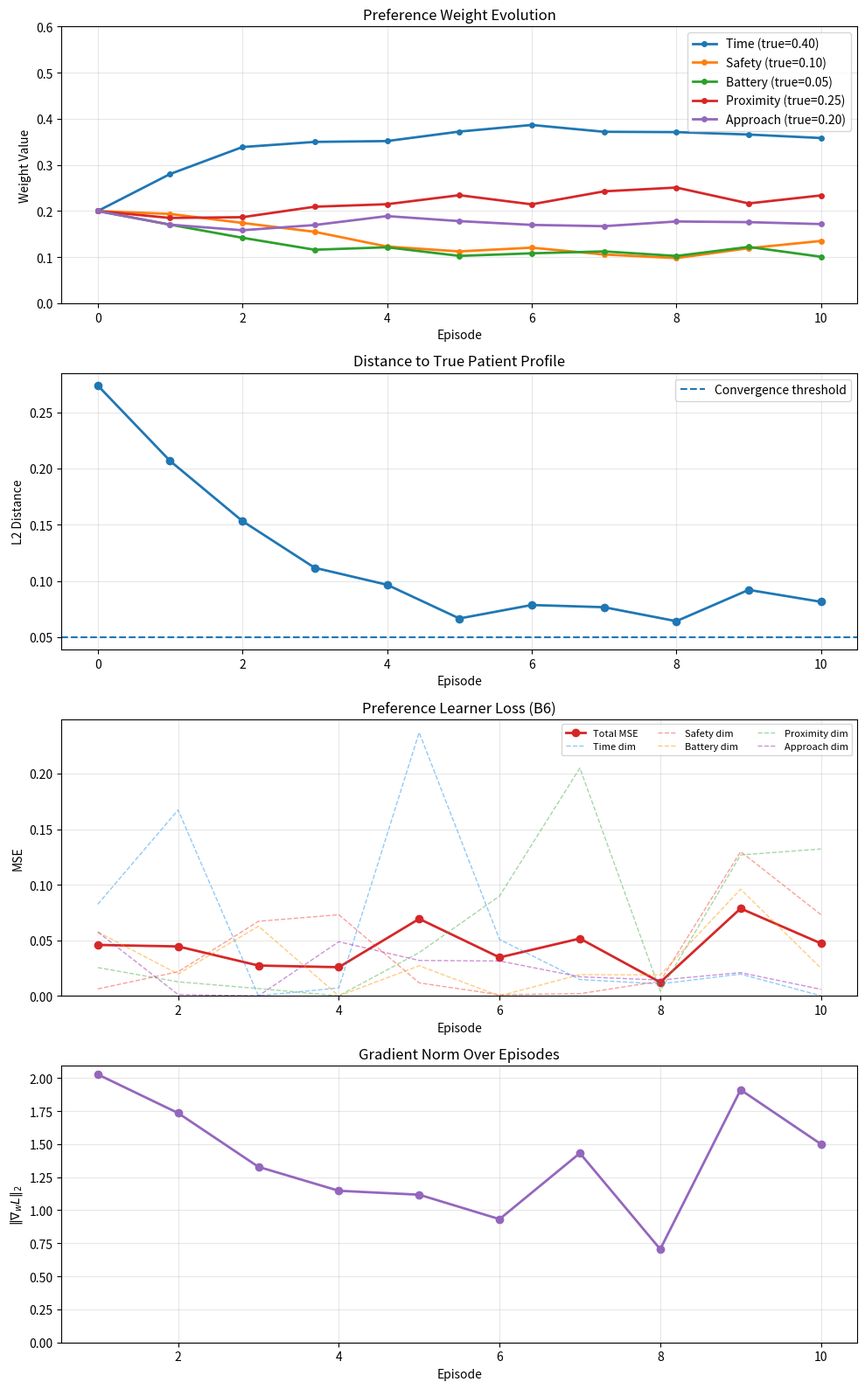

Write Python code to recreate this figure.
#!/usr/bin/env python3
"""
Preference Learning Engine for Patient-Centered Robot Behavior
==============================================================

Implements preference learning via projected gradient descent on the probability simplex.

Core idea:
- The patient has a hidden preference profile w* (weights on 5 dimensions).
- The robot maintains an estimate w_hat on the simplex (w >= 0, sum(w)=1).
- After each episode, we extract normalized features f in [0,1] for each dimension:
    f = [time, safety, battery, proximity, approach]
  where 0 is best and 1 is worst.
- The patient provides a 5D rating vector r in [1,5] (one rating per dimension).
- The robot updates w_hat via projected gradient descent.

Important: Learning is MULTI-DIMENSIONAL.
We do NOT collapse ratings to a single scalar. Each dimension has its own signal.

Instrumentation (Section 8 figures):
- loss_history / last_mse       → B6 (MSE over episodes)
- per_dim_loss_history           → B6 (per-dimension decomposition)
- gradient_norm_history          → supplementary learning diagnostics
"""

from __future__ import annotations

from dataclasses import dataclass
from typing import Dict, Optional, Tuple

import matplotlib

matplotlib.use("Agg")  # Non-interactive backend for macOS/headless
import matplotlib.pyplot as plt
import numpy as np


FEATURE_KEYS = ("time", "safety", "battery", "proximity", "approach")
CONCERNS = ["Speed", "Safety", "Battery", "Proximity", "Approach"]


@dataclass
class PatientProfile:
    """
    Patient preference profile (hidden ground truth).

    weights: np.ndarray of shape (5,)
        [w_time, w_safety, w_battery, w_proximity, w_approach]
        Must be on the probability simplex: w >= 0 and sum(w)=1.
    """

    name: str
    weights: np.ndarray

    def __post_init__(self) -> None:
        assert len(self.weights) == 5, "Must have exactly 5 preference weights"
        assert np.all(self.weights >= 0), "Weights must be non-negative"
        assert np.isclose(np.sum(self.weights), 1.0), "Weights must sum to 1"

    def describe(self) -> None:
        """Pretty print profile."""
        print(f"\n{'='*60}")
        print(f"Patient Profile: {self.name}")
        print(f"{'='*60}")
        print(f"Time (speed):      {self.weights[0]:.3f}")
        print(f"Safety:            {self.weights[1]:.3f}")
        print(f"Battery:           {self.weights[2]:.3f}")
        print(f"Proximity:         {self.weights[3]:.3f}")
        print(f"Approach:          {self.weights[4]:.3f}")
        print(f"Sum: {np.sum(self.weights):.3f}")

        max_idx = int(np.argmax(self.weights))
        print(f"\nPrimary concern: {CONCERNS[max_idx]} ({self.weights[max_idx]:.1%})")
        print(f"{'='*60}\n")


# Predefined patient profiles
PATIENT_PROFILES = {
    "uniform": PatientProfile(
        name="Balanced Patient", weights=np.array([0.20, 0.20, 0.20, 0.20, 0.20])
    ),
    "speed_oriented": PatientProfile(
        name="Speed-Oriented Patient", weights=np.array([0.40, 0.10, 0.05, 0.25, 0.20])
    ),
    "safety_first": PatientProfile(
        name="Safety-First Patient", weights=np.array([0.10, 0.40, 0.05, 0.25, 0.20])
    ),
    "comfort_focused": PatientProfile(
        name="Comfort-Focused Patient", weights=np.array([0.15, 0.15, 0.10, 0.40, 0.20])
    ),
    "energy_conscious": PatientProfile(
        name="Energy-Conscious Patient",
        weights=np.array([0.10, 0.15, 0.40, 0.20, 0.15]),
    ),
    "presentation_focused": PatientProfile(
        name="Presentation-Focused Patient",
        weights=np.array([0.05, 0.10, 0.05, 0.20, 0.60]),
    ),
    "mild_speed": PatientProfile(
        name="Mildly Speed-Oriented Patient",
        weights=np.array([0.30, 0.20, 0.18, 0.17, 0.15]),
    ),
    "mild_safety": PatientProfile(
        name="Mildly Safety-Oriented Patient",
        weights=np.array([0.18, 0.30, 0.20, 0.17, 0.15]),
    ),
}


class PreferenceLearningEngine:
    """
    Learns patient preferences via projected gradient descent.

    Key design choice: multi-dimensional learning.
    We model and fit each rating dimension separately.
    """

    def __init__(
        self,
        true_patient_profile: PatientProfile,
        initial_weights: Optional[np.ndarray] = None,
        learning_rate: float = 0.1,
        rating_noise: float = 0.3,
        lr_decay: float = 0.1,
        ema_alpha: float = 1.0,
    ) -> None:
        """
        Args:
            true_patient_profile: Hidden ground truth preferences (w*).
            initial_weights: Robot's initial estimate (default uniform).
            learning_rate: Base step size (η₀).
            rating_noise: Gaussian noise added to ratings for realism.
            lr_decay: Decay rate for learning rate schedule.
                      Effective lr = η₀ / (1 + lr_decay * episode).
                      Set to 0.0 for constant learning rate (original behavior).
            ema_alpha: Exponential moving average blending factor.
                       1.0 = no smoothing (original behavior).
                       0.8 = 80% new + 20% previous (dampens oscillation).
        """
        self.true_profile = true_patient_profile
        self.base_learning_rate = float(learning_rate)
        self.learning_rate = float(learning_rate)
        self.lr_decay = float(lr_decay)
        self.rating_noise = float(rating_noise)
        self.ema_alpha = float(ema_alpha)

        # Robot's estimated weights (simplex)
        if initial_weights is None:
            self.estimated_weights = np.array([0.2, 0.2, 0.2, 0.2, 0.2], dtype=float)
        else:
            self.estimated_weights = self._project_to_simplex(
                np.array(initial_weights, dtype=float)
            )

        # Multi-dimensional bias (one per rating dimension)
        self.bias_vec = np.zeros(5, dtype=float)
        self.bias_lr = self.learning_rate

        # Optional regularization (disabled by default for stability/diagnosis)
        self.l2_reg = 0.0
        self.entropy_reg = 0.0
        self.w_prior = self.estimated_weights.copy()

        # ── Instrumented loss tracking (B6 figure support) ───────────
        self.last_mse: Optional[float] = None  # most recent scalar MSE
        self.last_loss: Optional[float] = None  # alias (runner probes both)
        self.last_per_dim_mse: Optional[np.ndarray] = None  # shape (5,)
        self.last_gradient_norm: Optional[float] = None

        # History (per-episode)
        self.weight_history = [self.estimated_weights.copy()]
        self.rating_history = []
        self.loss_history = []  # scalar MSE per episode
        self.per_dim_loss_history = []  # [episode][dim] MSE decomposition
        self.gradient_norm_history = []  # ||∇_w L|| per episode
        self.feature_history = []
        self.effective_lr_history = []  # η_eff per episode

        # Convergence tracking
        self.episode_count = 0
        self.converged = False
        self.convergence_threshold = 0.05  # L2 distance threshold

        print("PreferenceLearningEngine initialized")
        print(f"  Learning rate (η): {self.learning_rate}")
        if self.lr_decay > 0:
            print(f"  LR decay: η / (1 + {self.lr_decay} * episode)")
        if self.ema_alpha < 1.0:
            print(f"  EMA smoothing: α={self.ema_alpha} (dampens oscillation)")
        print(f"  Rating noise: {self.rating_noise}")
        print(f"  Initial weights: {self.estimated_weights}")
        print("\n   True patient profile (HIDDEN):")
        self.true_profile.describe()

    # ── Accessors for experiment runner extraction ────────────────────

    @property
    def mse(self) -> Optional[float]:
        """Alias so extract_learner_mse() finds it via getattr probe."""
        return self.last_mse

    def get_loss_summary(self) -> Dict:
        """Return a snapshot of all loss-related state for JSON serialisation."""
        return {
            "last_mse": self.last_mse,
            "last_per_dim_mse": (
                self.last_per_dim_mse.tolist()
                if self.last_per_dim_mse is not None
                else None
            ),
            "last_gradient_norm": self.last_gradient_norm,
            "loss_history": list(self.loss_history),
            "per_dim_loss_history": [
                row.tolist() if isinstance(row, np.ndarray) else row
                for row in self.per_dim_loss_history
            ],
            "gradient_norm_history": list(self.gradient_norm_history),
            "effective_lr_history": list(self.effective_lr_history),
        }

    # ── Core methods ─────────────────────────────────────────────────

    def _get_effective_lr(self) -> float:
        """Compute decayed learning rate for current episode."""
        if self.lr_decay <= 0.0:
            return self.base_learning_rate
        return self.base_learning_rate / (1.0 + self.lr_decay * self.episode_count)

    def generate_patient_ratings(self, features: Dict[str, float]) -> np.ndarray:
        """
        Generate simulated patient ratings based on hidden profile.

        Generator (matches your original intent):
        - features are normalized [0=best, 1=worst]
        - per-dimension rating:
            r_i = 5 - 4 * f_i * w*_i + noise

        Returns:
            ratings: np.ndarray shape (5,) in [1, 5]
        """
        f = np.array([features[k] for k in FEATURE_KEYS], dtype=float)

        base_ratings = 5.0 - (f * self.true_profile.weights * 4.0)
        noise = np.random.randn(5) * self.rating_noise
        ratings = np.clip(base_ratings + noise, 1.0, 5.0)

        print("\n   Patient Ratings (1-5 scale):")
        for i, k in enumerate(FEATURE_KEYS):
            print(
                f"     {k.capitalize():<10}: {ratings[i]:.1f}  (feature={features[k]:.3f})"
            )

        return ratings

    def update_weights(
        self, ratings: np.ndarray, features: Dict[str, float]
    ) -> Dict[str, float]:
        """
        Multi-dimensional weight update via projected gradient descent.

        Model we fit (matches generator structure, but with estimated weights):
            r_hat_i = 5 - 4 * f_i * w_i - b_i

        Loss:
            L = mean_i (r_hat_i - r_i)^2

        Then:
            w <- proj_simplex(w - η_eff ∇_w L)

        where η_eff = η₀ / (1 + lr_decay * episode) for annealed convergence.
        """
        self.episode_count += 1

        # Compute effective (decayed) learning rate
        effective_lr = self._get_effective_lr()
        self.learning_rate = effective_lr  # expose for logging

        f = np.array([features[k] for k in FEATURE_KEYS], dtype=float)

        # Predict each dimension's rating
        r_hat = 5.0 - 4.0 * (f * self.estimated_weights) - self.bias_vec
        err = r_hat - ratings  # shape (5,)

        # Gradients for MSE
        grad_w = 2.0 * err * (-4.0) * f
        grad_b = 2.0 * err * (-1.0)

        # Optional regularization (off by default)
        if self.l2_reg > 0.0:
            grad_w += 2.0 * self.l2_reg * (self.estimated_weights - self.w_prior)

        if self.entropy_reg > 0.0:
            eps = 1e-12
            grad_w += self.entropy_reg * (
                1.0 + np.log(np.clip(self.estimated_weights, eps, None))
            )

        old_weights = self.estimated_weights.copy()

        # GD step + simplex projection (using effective decayed lr)
        new_weights = self.estimated_weights - effective_lr * grad_w
        new_weights = self._project_to_simplex(new_weights)

        # EMA smoothing: blend with previous weights to dampen oscillation
        if self.ema_alpha < 1.0:
            new_weights = (
                self.ema_alpha * new_weights + (1.0 - self.ema_alpha) * old_weights
            )
            new_weights = self._project_to_simplex(new_weights)

        self.estimated_weights = new_weights

        # Bias update (also decayed)
        self.bias_vec -= effective_lr * grad_b

        weight_change = float(np.linalg.norm(self.estimated_weights - old_weights))
        distance_to_true = float(
            np.linalg.norm(self.estimated_weights - self.true_profile.weights)
        )

        # ── Loss instrumentation (B6 support) ───────────────────────
        per_dim_mse = err**2  # shape (5,)
        mse = float(np.mean(per_dim_mse))  # scalar
        grad_norm = float(np.linalg.norm(grad_w))

        # Instant values (runner probes these via getattr)
        self.last_mse = mse
        self.last_loss = mse  # alias
        self.last_per_dim_mse = per_dim_mse.copy()
        self.last_gradient_norm = grad_norm

        # Per-episode histories
        self.loss_history.append(mse)
        self.per_dim_loss_history.append(per_dim_mse.copy())
        self.gradient_norm_history.append(grad_norm)
        self.effective_lr_history.append(effective_lr)

        if distance_to_true < self.convergence_threshold and not self.converged:
            print(f"\n  ✨ CONVERGED at episode {self.episode_count}!")
            self.converged = True

        # Weight + rating history
        self.weight_history.append(self.estimated_weights.copy())
        self.rating_history.append(ratings.copy())

        print(
            f"\n   Weight Update (Episode {self.episode_count}, η_eff={effective_lr:.4f}):"
        )
        print(f"     f: {f}")
        print(f"     r_hat: {r_hat}")
        print(f"     ratings: {ratings}")
        print(f"     err: {err}")
        print(f"     grad_w: {grad_w}")
        print(f"     MSE: {mse:.6f}  (per-dim: {per_dim_mse})")
        print(f"     ||∇_w||: {grad_norm:.6f}")
        print(f"     Weight change: {weight_change:.4f}")
        print(f"     Distance to true: {distance_to_true:.4f}")
        print(f"     New weights: {self.estimated_weights}")

        return {
            "episode": self.episode_count,
            "old_weights": old_weights,
            "new_weights": self.estimated_weights.copy(),
            "gradient": grad_w.copy(),
            "weight_change": weight_change,
            "distance_to_true": distance_to_true,
            "converged": self.converged,
            "bias_vec": self.bias_vec.copy(),
            "loss_mse": mse,
            "per_dim_mse": per_dim_mse.tolist(),
            "gradient_norm": grad_norm,
            "effective_lr": effective_lr,
        }

    def process_episode(self, features: Dict[str, float]) -> Tuple[np.ndarray, Dict]:
        """Run one full learning cycle: generate ratings -> update weights."""
        print(f"\n{'='*80}")
        print(f"PREFERENCE LEARNING - EPISODE {self.episode_count + 1}")
        print(f"{'='*80}")

        self.feature_history.append(features.copy())

        ratings = self.generate_patient_ratings(features)
        update_info = self.update_weights(ratings, features)

        return ratings, update_info

    @staticmethod
    def _project_to_simplex(weights: np.ndarray) -> np.ndarray:
        """
        Project weights onto probability simplex: w >= 0, sum(w) = 1.
        Efficient O(n log n) algorithm.
        """
        w = np.array(weights, dtype=float)

        sorted_w = np.sort(w)[::-1]
        cumsum = np.cumsum(sorted_w)
        idx = np.arange(1, len(w) + 1)

        condition = sorted_w - (cumsum - 1.0) / idx > 0
        rho = int(np.where(condition)[0][-1]) if np.any(condition) else 0
        theta = (cumsum[rho] - 1.0) / (rho + 1.0)

        projected = np.maximum(w - theta, 0.0)

        s = float(np.sum(projected))
        if s <= 0.0:
            # fallback: uniform
            return np.ones_like(projected) / len(projected)

        return projected / s

    def get_current_weights(self) -> np.ndarray:
        return self.estimated_weights.copy()

    def get_learning_summary(self) -> Dict:
        if self.episode_count == 0:
            return {
                "episodes": 0,
                "converged": False,
                "message": "No episodes completed yet",
            }

        final_distance = float(
            np.linalg.norm(self.estimated_weights - self.true_profile.weights)
        )

        weight_changes = [
            float(np.linalg.norm(self.weight_history[i + 1] - self.weight_history[i]))
            for i in range(len(self.weight_history) - 1)
        ]

        avg_rating = (
            float(np.mean([np.mean(r) for r in self.rating_history]))
            if self.rating_history
            else 0.0
        )

        return {
            "episodes": self.episode_count,
            "converged": self.converged,
            "final_weights": self.estimated_weights.copy(),
            "true_weights": self.true_profile.weights.copy(),
            "final_distance": final_distance,
            "convergence_threshold": self.convergence_threshold,
            "total_weight_change": float(sum(weight_changes)),
            "average_rating": avg_rating,
            "final_loss": self.loss_history[-1] if self.loss_history else None,
            "weight_history": self.weight_history.copy(),
            "rating_history": self.rating_history.copy(),
            "loss_history": self.loss_history.copy(),
            "per_dim_loss_history": [
                row.tolist() if isinstance(row, np.ndarray) else row
                for row in self.per_dim_loss_history
            ],
            "gradient_norm_history": list(self.gradient_norm_history),
            "effective_lr_history": list(self.effective_lr_history),
        }

    def print_learning_summary(self) -> None:
        summary = self.get_learning_summary()
        if summary["episodes"] == 0:
            print("No learning episodes completed yet.")
            return

        print(f"\n{'='*80}")
        print("PREFERENCE LEARNING SUMMARY")
        print(f"{'='*80}")
        print(f"Episodes completed: {summary['episodes']}")
        print(f"Converged: {' YES' if summary['converged'] else '[FAIL] NO'}")
        print(f"Final distance to true profile: {summary['final_distance']:.4f}")
        print(f"Convergence threshold: {summary['convergence_threshold']:.4f}")

        print("\nWeight Evolution:")
        print(f"  Initial:  {self.weight_history[0]}")
        print(f"  Final:    {summary['final_weights']}")
        print(f"  True:     {summary['true_weights']}")

        print("\nLearning Metrics:")
        print(f"  Total weight change: {summary['total_weight_change']:.4f}")
        print(f"  Average rating: {summary['average_rating']:.2f}/5.0")
        if summary.get("final_loss") is not None:
            print(f"  Final loss (MSE): {summary['final_loss']:.6f}")
        if self.gradient_norm_history:
            print(f"  Final ||∇_w||: {self.gradient_norm_history[-1]:.6f}")
            print(f"  Mean  ||∇_w||: {np.mean(self.gradient_norm_history):.6f}")

        true_max = int(np.argmax(summary["true_weights"]))
        learned_max = int(np.argmax(summary["final_weights"]))

        print("\nWhat Patient Values Most:")
        print(
            f"  True preference: {CONCERNS[true_max]} ({summary['true_weights'][true_max]:.1%})"
        )
        print(
            f"  Robot learned:   {CONCERNS[learned_max]} ({summary['final_weights'][learned_max]:.1%})"
        )

        if true_max == learned_max:
            print("   Robot correctly identified primary concern!")
        else:
            print("  [FAIL] Robot misidentified primary concern")

        print(f"\n{'='*80}")
        print("EPISODE-BY-EPISODE CONVERGENCE STATUS")
        print(f"{'='*80}")
        print(
            f"{'Ep':<4} {'Distance':<10} {'MSE':<10} {'||∇||':<10} {'Converged':<12} {'Top Learned':<20} {'Weight Δ':<10}"
        )
        print(f"{'-'*4} {'-'*10} {'-'*10} {'-'*10} {'-'*12} {'-'*20} {'-'*10}")

        for i in range(len(self.weight_history)):
            dist = float(
                np.linalg.norm(self.weight_history[i] - self.true_profile.weights)
            )
            converged = " YES" if dist < self.convergence_threshold else "[FAIL] NO"

            top_idx = int(np.argmax(self.weight_history[i]))
            top_concern = f"{CONCERNS[top_idx]} ({self.weight_history[i][top_idx]:.2f})"

            delta = (
                float(
                    np.linalg.norm(self.weight_history[i] - self.weight_history[i - 1])
                )
                if i > 0
                else 0.0
            )

            # Loss/gradient are offset by 1 (no loss at init)
            ep_mse = (
                self.loss_history[i - 1]
                if (i > 0 and i - 1 < len(self.loss_history))
                else 0.0
            )
            ep_grad = (
                self.gradient_norm_history[i - 1]
                if (i > 0 and i - 1 < len(self.gradient_norm_history))
                else 0.0
            )

            ep_label = "Init" if i == 0 else str(i)
            print(
                f"{ep_label:<4} {dist:<10.4f} {ep_mse:<10.6f} {ep_grad:<10.4f} {converged:<12} {top_concern:<20} {delta:<10.4f}"
            )

        print(f"{'='*80}\n")

        num_converged = sum(
            1
            for w in self.weight_history
            if np.linalg.norm(w - self.true_profile.weights)
            < self.convergence_threshold
        )
        pct = (
            (num_converged / summary["episodes"] * 100.0)
            if summary["episodes"] > 0
            else 0.0
        )
        print("Convergence Statistics:")
        print(
            f"   Episodes converged: {num_converged}/{summary['episodes']} ({pct:.1f}%)"
        )

        first_conv = "Never"
        for j, w in enumerate(self.weight_history):
            if (
                np.linalg.norm(w - self.true_profile.weights)
                < self.convergence_threshold
            ):
                first_conv = f"Episode {j}"
                break
        print(f"   First convergence: {first_conv}")

        # Loss trajectory summary
        if self.loss_history:
            print(
                f"\n   Loss trajectory: start={self.loss_history[0]:.6f}, "
                f"end={self.loss_history[-1]:.6f}, "
                f"min={min(self.loss_history):.6f}, "
                f"mean={np.mean(self.loss_history):.6f}"
            )

        print(f"{'='*80}\n")

    def visualize_learning(self, save_path: Optional[str] = None) -> None:
        """Visualize weight evolution, distance-to-true, MSE loss, and gradient norm."""
        if self.episode_count == 0:
            print("No episodes to visualize yet.")
            return

        fig, axes = plt.subplots(4, 1, figsize=(10, 16))
        episodes = np.arange(len(self.weight_history))

        # Plot 1: Weight Evolution
        ax1 = axes[0]
        weight_array = np.array(self.weight_history)

        for i, label in enumerate(
            ["Time", "Safety", "Battery", "Proximity", "Approach"]
        ):
            ax1.plot(
                episodes,
                weight_array[:, i],
                label=f"{label} (true={self.true_profile.weights[i]:.2f})",
                linewidth=2,
                marker="o",
                markersize=4,
            )

        ax1.set_xlabel("Episode")
        ax1.set_ylabel("Weight Value")
        ax1.set_title("Preference Weight Evolution")
        ax1.legend(loc="best")
        ax1.grid(True, alpha=0.3)
        ax1.set_ylim([0, 0.6])

        # Plot 2: Distance to True Profile
        ax2 = axes[1]
        distances = [
            float(np.linalg.norm(w - self.true_profile.weights))
            for w in self.weight_history
        ]
        ax2.plot(episodes, distances, linewidth=2, marker="o")
        ax2.axhline(
            y=self.convergence_threshold,
            linestyle="--",
            label="Convergence threshold",
        )
        ax2.set_xlabel("Episode")
        ax2.set_ylabel("L2 Distance")
        ax2.set_title("Distance to True Patient Profile")
        ax2.legend()
        ax2.grid(True, alpha=0.3)

        # Plot 3: MSE Loss (B6-style)
        ax3 = axes[2]
        if self.loss_history:
            loss_eps = np.arange(1, len(self.loss_history) + 1)
            ax3.plot(
                loss_eps,
                self.loss_history,
                linewidth=2,
                marker="o",
                color="tab:red",
                label="Total MSE",
            )

            # Per-dimension decomposition (stacked area)
            if self.per_dim_loss_history:
                per_dim = np.array(self.per_dim_loss_history)
                for d, (name, color) in enumerate(
                    zip(
                        FEATURE_KEYS,
                        ["#2196F3", "#F44336", "#FF9800", "#4CAF50", "#9C27B0"],
                    )
                ):
                    ax3.plot(
                        loss_eps,
                        per_dim[:, d],
                        linewidth=1,
                        alpha=0.5,
                        color=color,
                        linestyle="--",
                        label=f"{name.title()} dim",
                    )

            ax3.set_xlabel("Episode")
            ax3.set_ylabel("MSE")
            ax3.set_title("Preference Learner Loss (B6)")
            ax3.legend(fontsize=8, ncol=3)
            ax3.grid(True, alpha=0.3)
            ax3.set_ylim(bottom=0)

        # Plot 4: Gradient Norm
        ax4 = axes[3]
        if self.gradient_norm_history:
            grad_eps = np.arange(1, len(self.gradient_norm_history) + 1)
            ax4.plot(
                grad_eps,
                self.gradient_norm_history,
                linewidth=2,
                marker="o",
                color="tab:purple",
            )
            ax4.set_xlabel("Episode")
            ax4.set_ylabel("$\\|\\nabla_w L\\|_2$")
            ax4.set_title("Gradient Norm Over Episodes")
            ax4.grid(True, alpha=0.3)
            ax4.set_ylim(bottom=0)

        plt.tight_layout()

        if save_path:
            plt.savefig(save_path, dpi=150, bbox_inches="tight")
            print(f"Saved learning visualization to: {save_path}")

        plt.close(fig)
        print("Visualization complete")


def test_preference_learning() -> PreferenceLearningEngine:
    """Quick test for the preference learning engine."""
    print("Testing Preference Learning Engine")
    print("=" * 80)

    np.random.seed(0)

    patient = PATIENT_PROFILES["speed_oriented"]
    patient.describe()

    learner = PreferenceLearningEngine(
        true_patient_profile=patient,
        learning_rate=0.05,
        rating_noise=0.2,
    )

    print("\n" + "=" * 80)
    print("SIMULATING 10 LEARNING EPISODES")
    print("=" * 80)

    episode_features = [
        {"time": 0.8, "safety": 0.1, "battery": 0.3, "proximity": 0.2, "approach": 0.3},
        {"time": 0.5, "safety": 0.2, "battery": 0.4, "proximity": 0.3, "approach": 0.2},
        {"time": 0.3, "safety": 0.4, "battery": 0.5, "proximity": 0.4, "approach": 0.3},
        {"time": 0.2, "safety": 0.5, "battery": 0.4, "proximity": 0.3, "approach": 0.2},
        {
            "time": 0.15,
            "safety": 0.4,
            "battery": 0.45,
            "proximity": 0.35,
            "approach": 0.25,
        },
        {
            "time": 0.18,
            "safety": 0.45,
            "battery": 0.42,
            "proximity": 0.32,
            "approach": 0.28,
        },
        {
            "time": 0.16,
            "safety": 0.42,
            "battery": 0.44,
            "proximity": 0.36,
            "approach": 0.24,
        },
        {
            "time": 0.17,
            "safety": 0.43,
            "battery": 0.43,
            "proximity": 0.34,
            "approach": 0.26,
        },
        {
            "time": 0.15,
            "safety": 0.41,
            "battery": 0.45,
            "proximity": 0.33,
            "approach": 0.27,
        },
        {
            "time": 0.16,
            "safety": 0.44,
            "battery": 0.42,
            "proximity": 0.35,
            "approach": 0.25,
        },
    ]

    for i, features in enumerate(episode_features, 1):
        print(f"\n{'='*80}")
        print(f"EPISODE {i}")
        print(f"{'='*80}")
        print(f"Features: {features}")

        learner.process_episode(features)
        print(f"\nCurrent estimated weights: {learner.get_current_weights()}")

    learner.print_learning_summary()
    learner.visualize_learning(save_path="preference_learning_test.png")

    # Verify B6 instrumentation
    print("\n" + "=" * 80)
    print("B6 INSTRUMENTATION CHECK")
    print("=" * 80)
    print(f"  last_mse:            {learner.last_mse}")
    print(f"  last_loss:           {learner.last_loss}")
    print(f"  mse (property):      {learner.mse}")
    print(f"  last_per_dim_mse:    {learner.last_per_dim_mse}")
    print(f"  last_gradient_norm:  {learner.last_gradient_norm}")
    print(f"  loss_history len:    {len(learner.loss_history)}")
    print(f"  per_dim_loss len:    {len(learner.per_dim_loss_history)}")
    print(f"  grad_norm_hist len:  {len(learner.gradient_norm_history)}")
    print(f"  eff_lr_hist len:     {len(learner.effective_lr_history)}")

    # Verify runner extraction would work
    for attr in ("last_mse", "last_loss", "mse"):
        val = getattr(learner, attr, None)
        print(f"  getattr('{attr}'): {val}")
    hist = getattr(learner, "loss_history", None)
    if hist and len(hist) > 0:
        print(f"  loss_history[-1]:    {hist[-1]}")

    print("\nPreference Learning Engine test complete!")
    return learner


if __name__ == "__main__":
    test_preference_learning()
